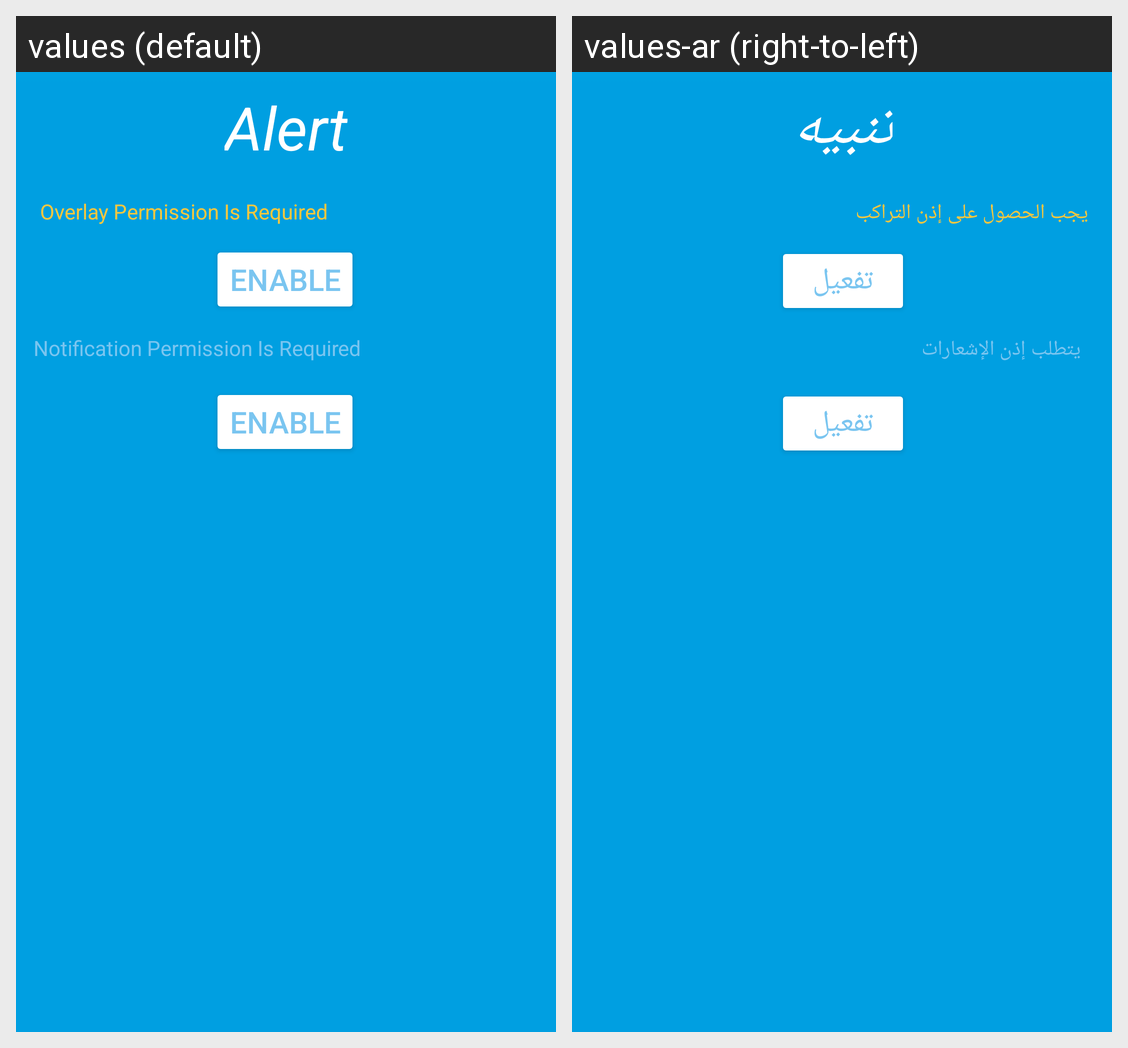

Translations of the strings shown on this Android screen, per locale in the grid:
Android screen res/layout/fragment_alert.xml rendered under 2 locales, left to right: values (default), values-ar (right-to-left). Device: Nexus 5 (rendered at 1080×1920; each locale shown at half size, 540×960, under a caption strip naming it); theme Theme.WeatherApp.
Strings drawn on this screen, with the default value and each locale's value (text and hints the layout hard-codes, and strings that could not be matched under every locale, appear in the picture but are not listed):

alert_title
  values: Alert
  values-ar: تنبيه

overlay_permission_is_required_for_alert
  values: Overlay Permission Is Required
  values-ar: يجب الحصول على إذن التراكب

enable
  values: Enable
  values-ar: تفعيل

notification_permission
  values: Notification Permission Is Required
  values-ar: يتطلب إذن الإشعارات
